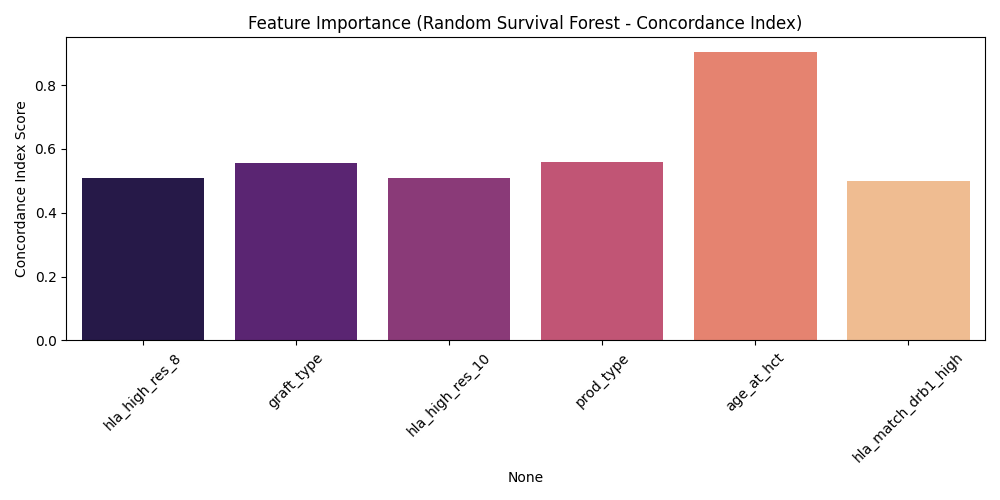

The table this chart was drawn from, first rows:
, 0
hla_high_res_8, 0.5078
graft_type, 0.5572
hla_high_res_10, 0.5087
prod_type, 0.5603
age_at_hct, 0.9043
hla_match_drb1_high, 0.4992
